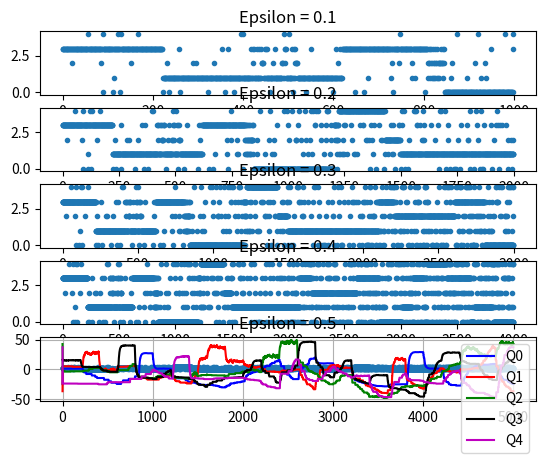

Python code for this plot:
# %% Define enviroment

from matplotlib.pyplot import plot
import numpy as np
from numpy.random import rand, randint
import matplotlib.pyplot as plt

np.random.random()

def enviroment(a, bandits):
    """Defines reward for selected bandit
    Arguments:
        a (int) : Selected bandit
        bandits (list) : Sist of all bandits

    Returns:
        [float]: Reward for selected bandit
    """ 
    # Making shure that we selected the avaliable bandit
    assert (0 <= a < len(bandits))
    # Mean and deviation of selected bandit
    mean, dev = bandits[a]
    # Returning award that is mean + (-1,1) * deviation
    return mean + (rand()*2-1) * dev

# %% Decision policy

def greedy(q):
    """Greedy decision policy:
        - Choose bandit with highest reward -

    Args:
        q (list): Rewards for each bandit

    Returns:
        int : Index of bandit with highest reward
    """    
    return np.argmax(q)

def eps_greedy(q, eps=0.1):
    """EPS Greedy decision policy:
        - Choose bandit based on generated number and EPS -
        - If random generated number is lower than EPS chose random bandit -
        - Else choose bandit with highest reward -

    Args:
        q (list): Rewards for each bandit
        eps (float, optional): EPS parameter. Defaults to 0.1.

    Returns:
        [type]: Index if selected bandit
    """    
    if rand() < eps:
        # choose random action
        return randint(0, len(q))
    else:
        return greedy(q)

# %% Learning algorithm

def learn(q,a,r, p=0.9):    
    """Learning function

    Args:
        q (list): List of rewards for each bandit
        a (int): Action, which bandit is selected
        r (float): Reward for selected bandit
        p (float, optional): Defines how previous choices infuence current state. Defaults to 0.9.

    Returns:
        list : Updated rewards for each bandit
    """    
    # Making shure that we selected the avaliable bandit
    assert (0 <= a < len(bandits))
    # q novo = p * q staro + (1-p)*r
    q[a] = p * q[a] + (1-p) * r
    return q

# %% Main loop -- Learning and acting
# Defined list of bandits with mean and dev as list 
bandits = [[1, 1], [5, 10], [-3, 15],  [15, 2], [-24, 3]]
#Values of rewards for each bandit in first iteration
q = [1, 5, -3, 15, -24]

actions = []
rewards = []
# List of alla rewards for all bandits over time
qs = [q]
# One plot with 5 subplots for each bandit
fig,  axs = plt.subplots(5)

for tmp in range(1,6):
    # Changing EPS valus in range (0.1 , 0.5)
    epsilon = tmp/10
    print('--------------------------')
    print("Epsilon = " + str(epsilon))
    # Reseting bandits for each new EPS
    bandits = [[1, 1], [5, 10], [-3, 15],  [15, 2], [-24, 3]]
    for k in range(1000):
        # body of the main loop
        a = eps_greedy(q, eps=epsilon)
        r = enviroment(a, bandits)
        q = learn(q, a, r)
        # logging actions
        actions.append(a)
        rewards.append(r)
        qs.append(q[:])
        if k in [200, 400, 600, 800]:
            for band in bandits:
                # Change bandits mean in range (-50, 50)
                band[0] = round(rand()*100-50)
            print('New set of bandits for EPS = ' + str(epsilon) + ', k = ' + str(k) + ':')
            print(bandits) 

    axs[tmp-1].plot(actions, '.')
    axs[tmp-1].set_title("Epsilon = " + str(epsilon))

# %% Plotting 

q0 = [q[0] for q in qs]
q1 = [q[1] for q in qs]
q2 = [q[2] for q in qs]
q3 = [q[3] for q in qs]
q4 = [q[4] for q in qs]

plt.plot(q0, 'b', label="Q0")
plt.plot(q1, 'r', label="Q1")
plt.plot(q2, 'g', label="Q2")
plt.plot(q3, 'k', label="Q3")
plt.plot(q4, 'm', label="Q4")
plt.legend()
plt.grid()
# %%
